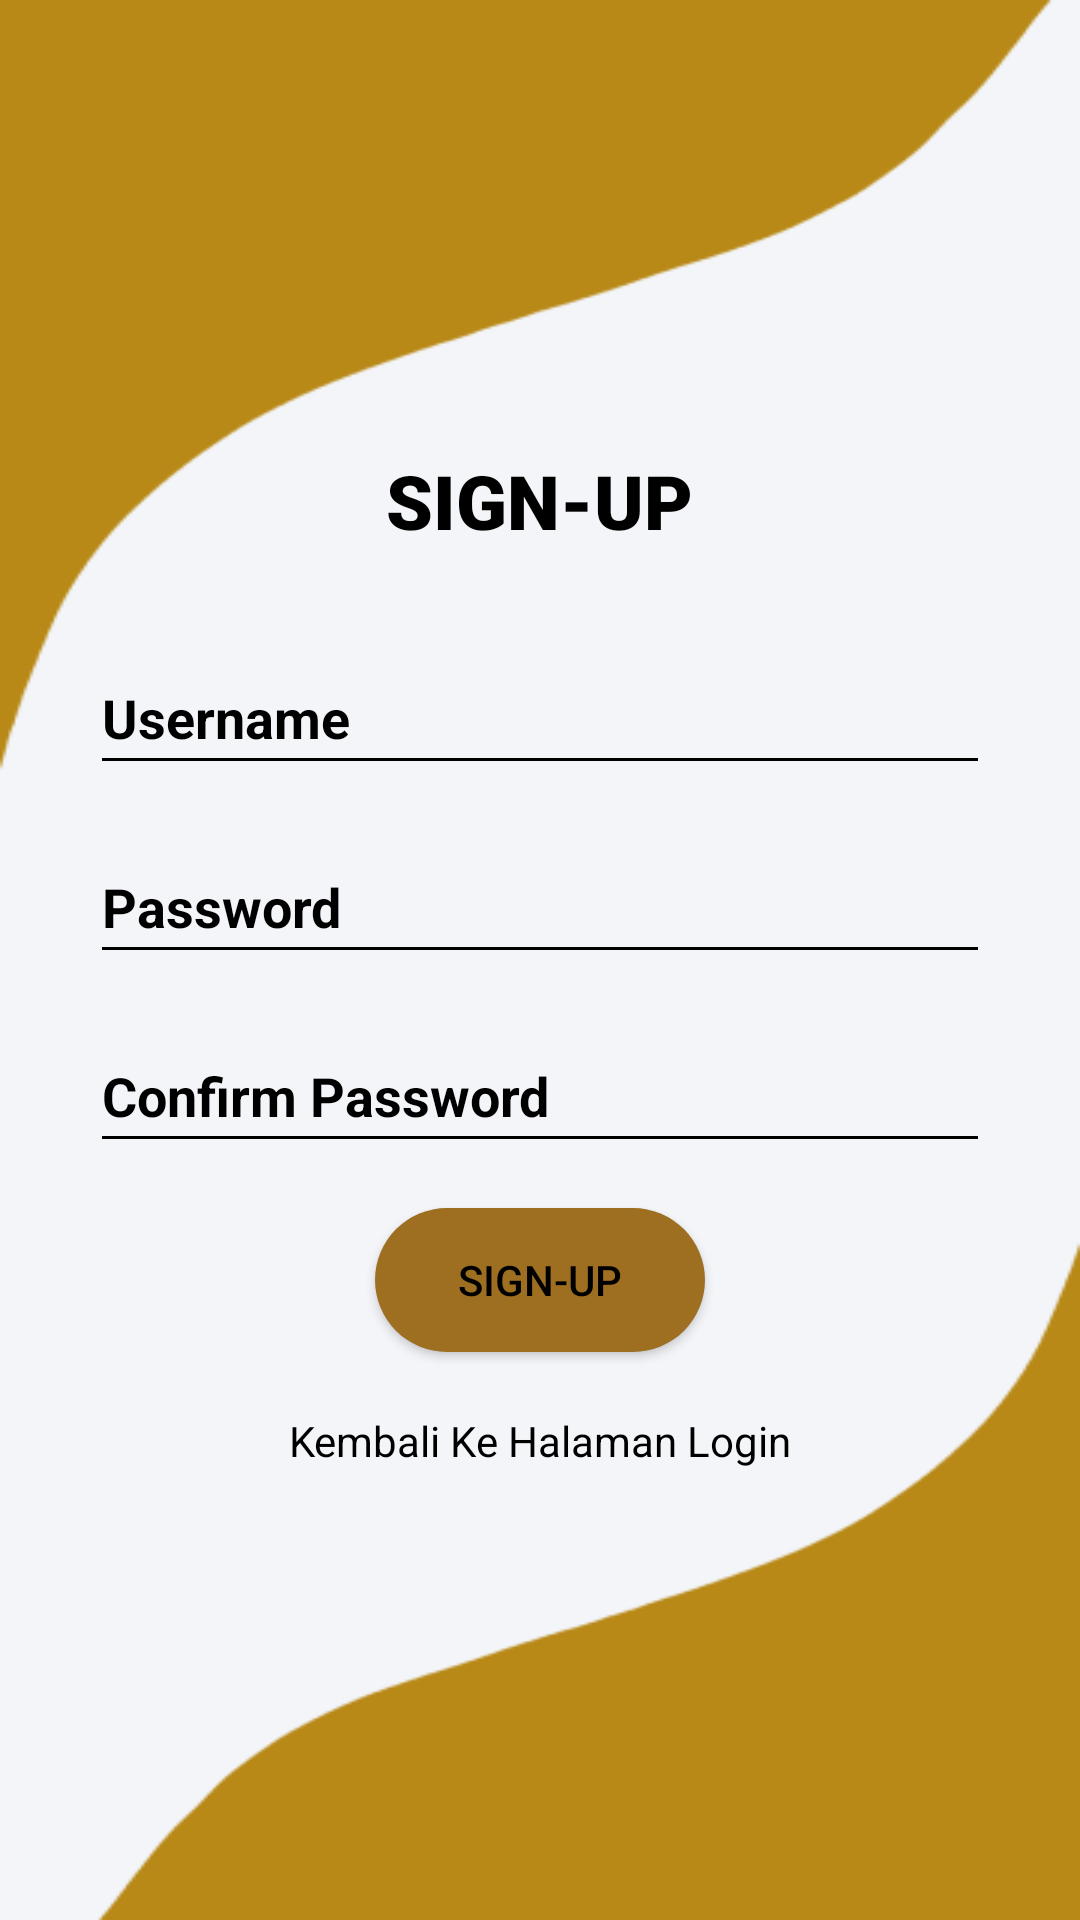

Produce the Android XML layout that renders to this screen, including the resource entries it uses.
<!-- AndroidManifest.xml: application theme AppThemeNoActionBar -->
<!-- res/layout/activity_register.xml -->
<?xml version="1.0" encoding="utf-8"?>
<LinearLayout
    xmlns:android="http://schemas.android.com/apk/res/android"
    xmlns:app="http://schemas.android.com/apk/res-auto"
    xmlns:tools="http://schemas.android.com/tools"
    android:layout_width="match_parent"
    android:layout_height="match_parent"
    android:orientation="vertical"
    android:background="@drawable/by"
    android:gravity="center"
    tools:context=".RegisterActivity">

    <TextView
        android:layout_width="wrap_content"
        android:layout_height="wrap_content"
        android:text="SIGN-UP"
        android:layout_margin="30dp"
        android:textStyle="bold"
        android:textSize="25sp"
        android:fontFamily="sans-serif-black"
        android:textColor="@color/black"/>

    <EditText
        android:id="@+id/txUsernameReg"
        android:layout_width="match_parent"
        android:layout_height="wrap_content"
        android:layout_marginLeft="30dp"
        android:layout_marginRight="30dp"
        android:layout_marginBottom="15dp"
        android:backgroundTint="@color/black"
        android:drawableLeft="@drawable/akun"
        android:hint="Username"
        android:inputType="textPersonName"
        android:minHeight="48dp"
        android:textColor="@color/black"
        android:textColorHint="@color/black"
        android:textStyle="bold" />

    <EditText
        android:id="@+id/txPasswordReg"
        android:layout_width="match_parent"
        android:layout_height="wrap_content"
        android:layout_marginLeft="30dp"
        android:layout_marginRight="30dp"
        android:layout_marginBottom="15dp"
        android:backgroundTint="@color/black"
        android:drawableLeft="@drawable/password"
        android:hint="Password"
        android:inputType="textPassword"
        android:minHeight="48dp"
        android:textColor="@color/black"
        android:textColorHint="@color/black"
        android:textStyle="bold" />

    <EditText
        android:id="@+id/txConPassword"
        android:layout_width="match_parent"
        android:layout_height="wrap_content"
        android:layout_marginLeft="30dp"
        android:layout_marginRight="30dp"
        android:layout_marginBottom="15dp"
        android:backgroundTint="@color/black"
        android:drawableLeft="@drawable/password"
        android:hint="Confirm Password"
        android:inputType="textPassword"
        android:minHeight="48dp"
        android:textColor="@color/black"
        android:textColorHint="@color/black"
        android:textStyle="bold" />

    <Button
        android:id="@+id/btnRegister"
        android:layout_width="match_parent"
        android:layout_height="wrap_content"
        android:text="SIGN-UP"
        android:layout_marginLeft="125dp"
        android:layout_marginRight="125dp"
        android:layout_marginBottom="20dp"
        android:background="@drawable/tombol"
        android:textColor="@color/black"
        style="@style/Widget.AppCompat.Button.Colored"/>

    <TextView
        android:id="@+id/tvRegister"
        android:layout_width="wrap_content"
        android:layout_height="wrap_content"
        android:text="Kembali Ke Halaman Login"
        android:textColor="@color/black"
        android:layout_marginBottom="30dp"/>

</LinearLayout>
<!-- resources referenced by this layout -->
<resources>
  <color name="black">#FF000000</color>
  <!-- drawable by: png bitmap (drawable, 10857 bytes) -->
  <!-- drawable tombol (drawable) -->
  <?xml version="1.0" encoding="utf-8"?>
  <shape xmlns:android="http://schemas.android.com/apk/res/android">
      <solid android:color="@color/coklat"/>
      <corners android:radius="50dp"/>
  
  </shape>
  <style name="AppThemeNoActionBar" parent="Theme.AppCompat.NoActionBar">
          <item name="colorPrimary">@color/colorPrimary</item>
          <item name="colorPrimaryVariant">@color/colorPrimaryDark</item>
          <item name="colorOnPrimary">@color/colorAccent</item>
  
      </style>
  <color name="coklat">#9E6F21</color>
  <color name="colorPrimary">#3b5998</color>
  <color name="colorPrimaryDark">#3b4c98</color>
  <color name="colorAccent">#3b5998</color>
</resources>
